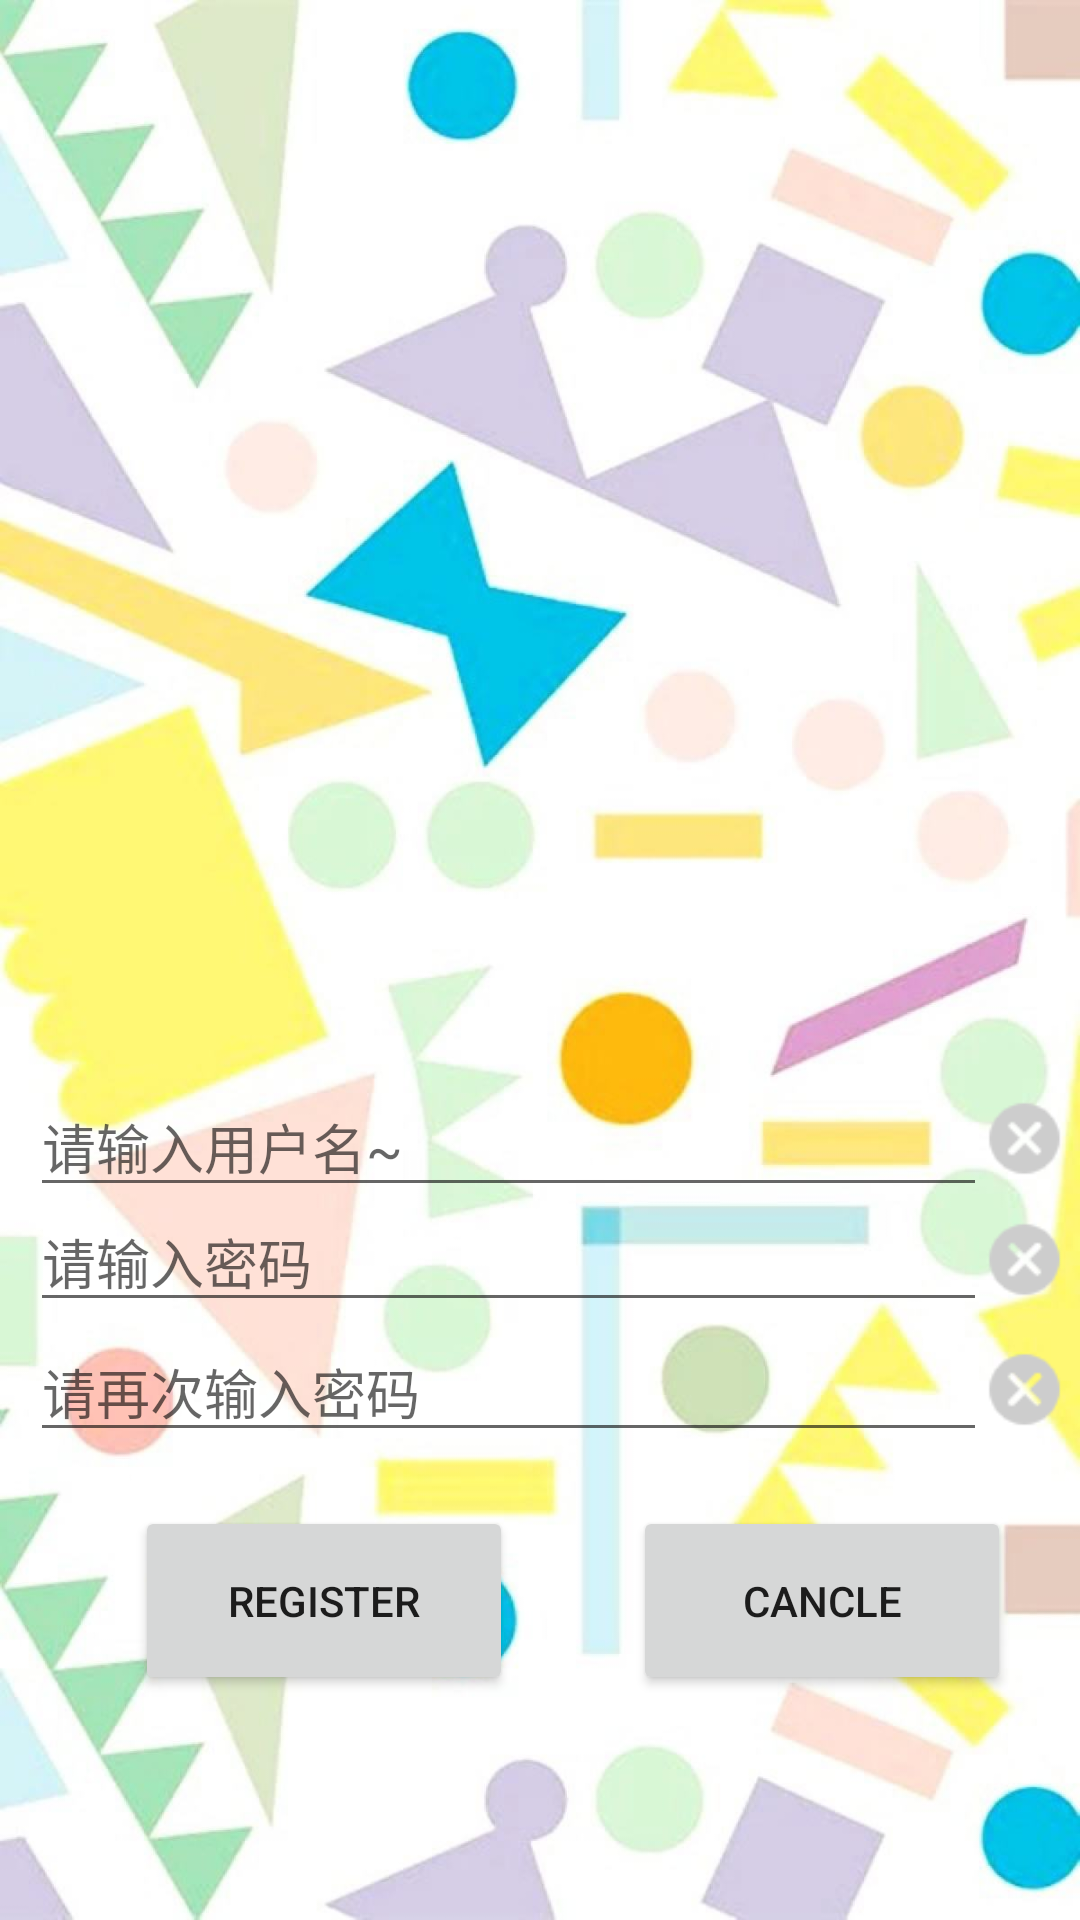

Layout XML and referenced resources for this Android screen:
<!-- AndroidManifest.xml: application theme AppTheme -->
<!-- res/layout/activity_register.xml -->
<?xml version="1.0" encoding="utf-8"?>
<LinearLayout xmlns:android="http://schemas.android.com/apk/res/android"
    xmlns:app="http://schemas.android.com/apk/res-auto"
    android:orientation="vertical"
    android:layout_width="match_parent"
    android:layout_height="match_parent"
    android:background="@drawable/beij">


    <ImageView
        android:id="@+id/imageView2"
        android:layout_width="match_parent"
        android:layout_height="344dp"
        android:layout_gravity="center"
        android:baselineAligned="false"
        app:srcCompat="@mipmap/backgroud" />
    <LinearLayout
        android:layout_width="match_parent"
        android:layout_height="wrap_content"
        android:orientation="horizontal"
        android:layout_marginLeft="10dp">

        <EditText
            android:id="@+id/regAccount"
            android:layout_width="319dp"
            android:layout_height="wrap_content"
            android:layout_gravity="center_vertical|center_horizontal"
            android:ems="10"
            android:layout_marginTop="10dp"
            android:hint="请输入用户名~"
            android:maxLength="20"
            android:maxLines="1"
            android:textStyle="normal"
            android:inputType="textEmailAddress"/>
        <ImageView
            android:id="@+id/accountDelete"
            android:layout_width="25dp"
            android:layout_height="25dp"
            android:layout_marginTop="69px"
            android:src="@mipmap/cha" />
    </LinearLayout>

    <LinearLayout
        android:layout_width="match_parent"
        android:layout_height="wrap_content"
        android:layout_marginLeft="10dp">
        <EditText
            android:id="@+id/EnterPwd1"
            android:layout_width="319dp"
            android:layout_height="wrap_content"
            android:layout_gravity="center_vertical|center_horizontal"
            android:ems="10"
            android:hint="请输入密码"
            android:inputType="textPassword"
            android:maxLength="20"
            android:maxLines="1"
            android:singleLine="false"
            android:textStyle="normal" />

        <ImageView
            android:id="@+id/pwdDeleter"
            android:layout_width="25dp"
            android:layout_height="25dp"
            android:layout_marginTop="30px"
            android:src="@mipmap/cha" />
    </LinearLayout>
    <LinearLayout
        android:layout_width="match_parent"
        android:layout_height="wrap_content"
        android:layout_marginLeft="10dp">
        <EditText
            android:id="@+id/EnterPwd2"
            android:layout_width="319dp"
            android:layout_height="wrap_content"
            android:layout_gravity="center_vertical|center_horizontal"
            android:ems="10"
            android:hint="请再次输入密码"
            android:inputType="textPassword"
            android:maxLength="20"
            android:maxLines="1"
            android:singleLine="false"
            android:textStyle="normal" />

        <ImageView
            android:id="@+id/pwdDelete2r"
            android:layout_width="25dp"
            android:layout_height="25dp"
            android:layout_marginTop="30px"
            android:src="@mipmap/cha" />
    </LinearLayout>

    <LinearLayout
        android:layout_width="match_parent"
        android:layout_height="139dp"
        android:orientation="horizontal">

        <Button
            android:id="@+id/button_sub"
            android:layout_width="126dp"
            android:layout_height="63dp"
            android:layout_gravity="center_vertical|center_horizontal"
            android:layout_marginLeft="45dp"
            android:layout_marginBottom="20dp"
            android:text="Register" />

        <Button
            android:id="@+id/button_cancle"
            android:layout_width="126dp"
            android:layout_height="63dp"
            android:layout_gravity="center_vertical|center_horizontal"
            android:layout_marginBottom="20dp"
            android:layout_marginLeft="40dp"
            android:text="Cancle" />


    </LinearLayout>

</LinearLayout>
<!-- resources referenced by this layout -->
<resources>
  <!-- drawable beij: jpg bitmap (drawable, 74142 bytes) -->
  <!-- mipmap cha: png bitmap (mipmap-hdpi, 708 bytes) -->
  <style name="AppTheme" parent="Theme.AppCompat.Light.DarkActionBar">
          
          <item name="colorPrimary">@color/colorTitleBar2</item>
          <item name="colorPrimaryDark">@color/colorTitleBar2Dark</item>
          <item name="colorAccent">@color/colorBlue</item>
      </style>
  <color name="colorTitleBar2">#912CEE</color>
  <color name="colorTitleBar2Dark">#7D26CD</color>
  <color name="colorBlue">#2196F3</color>
</resources>
